Run: headless pygame with SDL's dummy video driver; simulated clock (each Clock.tick advances the game by its frame time, no real sleeping); random seed 0; keys injected as events and as key.get_pressed() state; mouse plan: one left click at the window centre at the start of phase 2, then a move to the lower-right quarter at the start of phase 3.
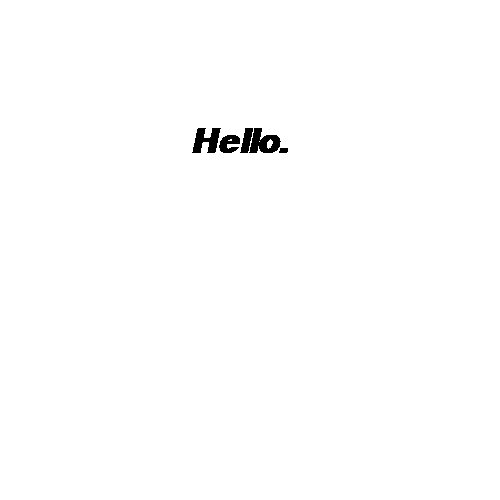
Frame 1 of 4 · flips 1–60 · no input
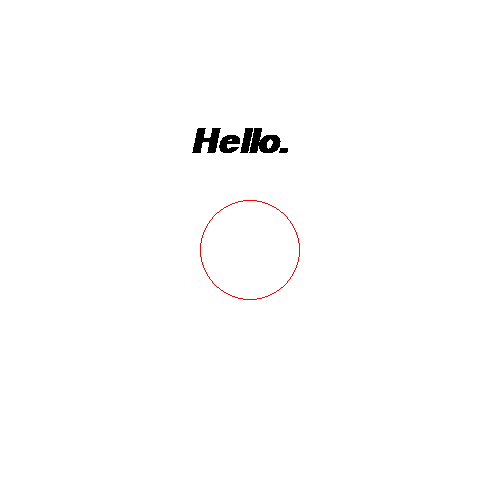
Frame 2 of 4 · flips 61–180 · clicked the window centre · tapped SPACE, RETURN · held RIGHT (→), D
Frame 3 of 4 · flips 181–300 · moved the mouse to the lower-right quarter · held DOWN (↓), S · screen unchanged from frame 2, image omitted
Frame 4 of 4 · flips 301–420 · held LEFT (←), A, UP (↑), W · screen unchanged from frame 3, image omitted

The pygame program that drew these frames:

import pygame
pygame.init()

BLACK = (  0,   0,   0)
WHITE = (255, 255, 255)
RED   = (255,   0,   0)
GREEN = (  0, 255,   0)
BLUE  = (  0,   0, 255)

size = 500, 500
screen = pygame.display.set_mode(size)

pygame.display.set_caption("Explosion Test")
clock = pygame.time.Clock()

done = False
screen.fill(WHITE)

while not done:
    mouseClick = False

    for event in pygame.event.get():
        if event.type == pygame.QUIT:
            done = True
        if event.type == pygame.MOUSEBUTTONDOWN:
            mouseClick = not mouseClick

    if mouseClick:
        pygame.draw.ellipse(screen, RED, [200, 200, 100, 100], 1)

    font = pygame.font.SysFont('timesnewroman', 50, True, True)
    text = font.render("Hello.", False, BLACK)
    screen.blit(text, [190, 125])

    pygame.display.flip()
    clock.tick(60)

pygame.quit()
